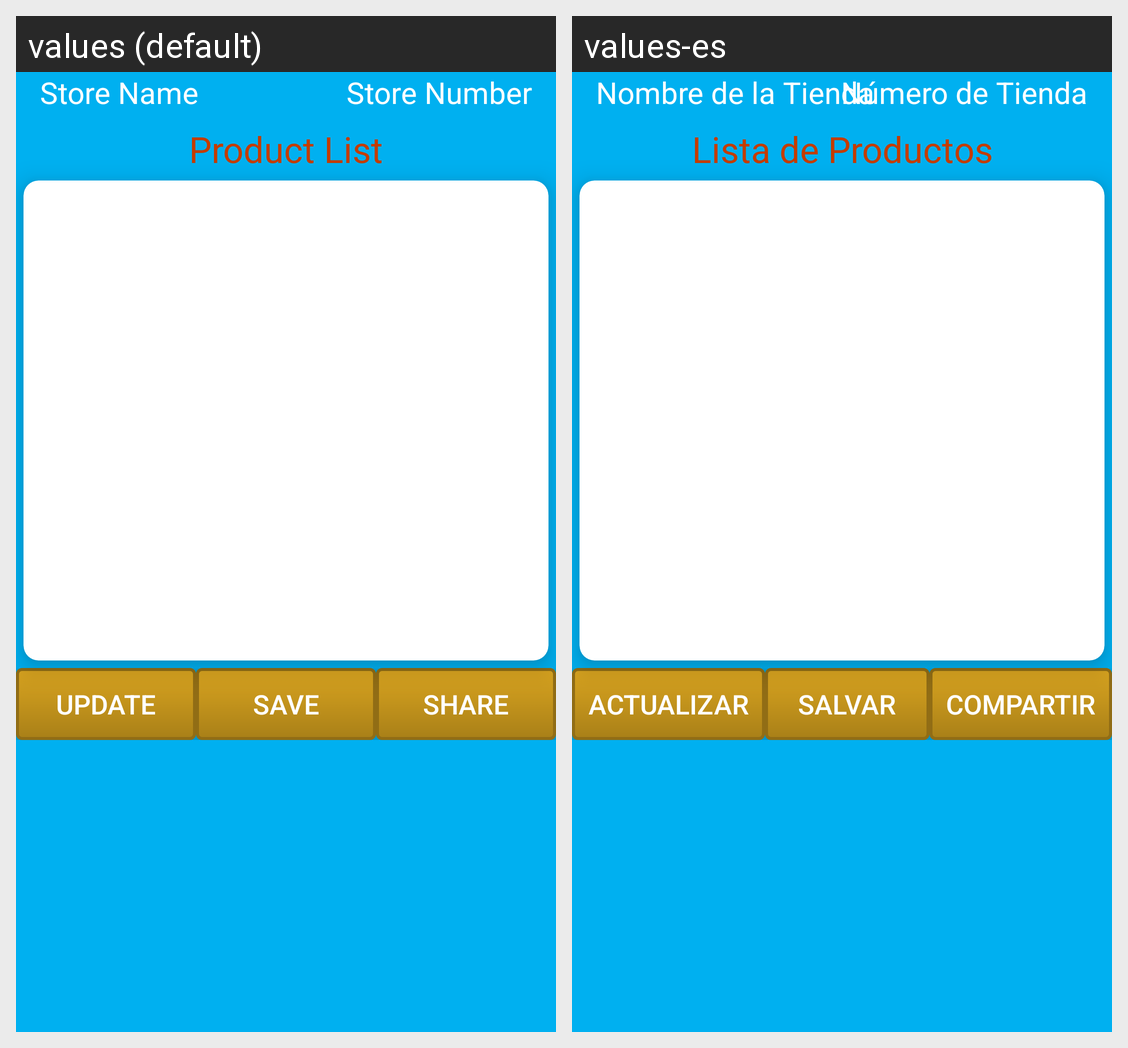

The same Android screen rendered under two of its app's locales, left to right. List the strings drawn on it with the default value and each locale's translation.
Android screen res/layout/activity_summary.xml rendered under 2 locales, left to right: values (default), values-es. Device: Nexus 5 (rendered at 1080×1920; each locale shown at half size, 540×960, under a caption strip naming it); theme AppTheme.
Strings drawn on this screen, with the default value and each locale's value (text and hints the layout hard-codes, and strings that could not be matched under every locale, appear in the picture but are not listed):

store_name
  values: Store Name
  values-es: Nombre de la Tienda

store_number
  values: Store Number
  values-es: Número de Tienda

product_list
  values: Product List
  values-es: Lista de Productos

update
  values: Update
  values-es: Actualizar

save
  values: Save
  values-es: Salvar

share
  values: Share
  values-es: Compartir
